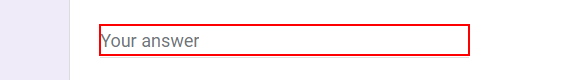
Task: This prcoess automatically fills up the user's data into a google form
Workflow: Main

Step 1: type "[row("Name").ToString]" into the text box

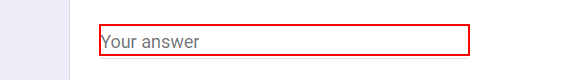
Step 2: type "[row("Domain").ToString]" into the text box

Step 3: type "[row("Experience").ToString]" into the text box (same screen as step 1)

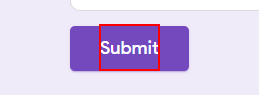
Step 4: click on the element 'Submit'

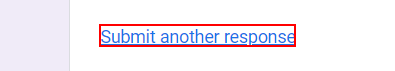
Step 5: click on the link 'Submit another response'
